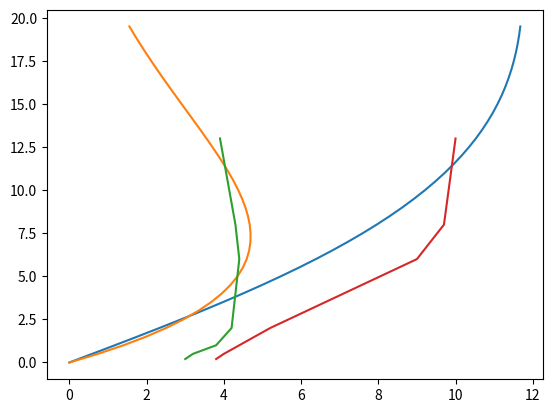

Here is the Python script that generated this plot:
#!/usr/bin/env python
# coding: utf-8

# In[1]:


import numpy as np
import matplotlib.pyplot as plt

Km = 0.1
Kh = 0.02
g = 9.81
lapse = 0.004
s = -5
s = np.sin(s*3.14/180)
C = -11
T0 = 280
zmax = 20

z_meas = [0.2,0.5,1,2,4,6,8,13]
u_meas = [3,3.2,3.8,4.2,4.3,4.4,4.3,3.9]
t_meas = [3.8,4.0,4.4,5.2,7.1,9,9.7,10]

lam = ((4*T0*Km*Kh)/(g*s**2*lapse))**(0.25)
mu = ((g*Kh)/(T0*Km*lapse))**(0.5)

theta1 = [C*np.exp(-z/lam)*np.cos(z/lam) for z in np.arange(0,zmax,0.5)]
u1 = [C*mu*np.exp(-z/lam)*np.sin(-z/lam) for z in np.arange(0,zmax,0.5)]

lam2 = ((g*s**2*lapse)/(4*T0*Km*Kh))**(0.25)
theta2 = [C*np.exp(-z*lam2)*np.cos(z*lam2) for z in np.arange(0,zmax,0.5)]
u2 = [C*np.exp(-z*lam2)*np.sin(z*lam2) for z in np.arange(0,zmax,0.5)]

plt.plot(np.array(theta1)+11,np.arange(0,zmax,0.5))
plt.plot(np.array(u1),np.arange(0,zmax,0.5))

plt.plot(np.array(u_meas),np.array(z_meas))
plt.plot(np.array(t_meas),np.array(z_meas))
#plt.plot(np.array(theta2)/-C,np.arange(0,zmax,0.5))
#plt.plot(np.array(u2)/(mu*C),np.arange(0,zmax,0.5))


# In[2]:


np.arange(0,10,0.1)


# In[ ]:




